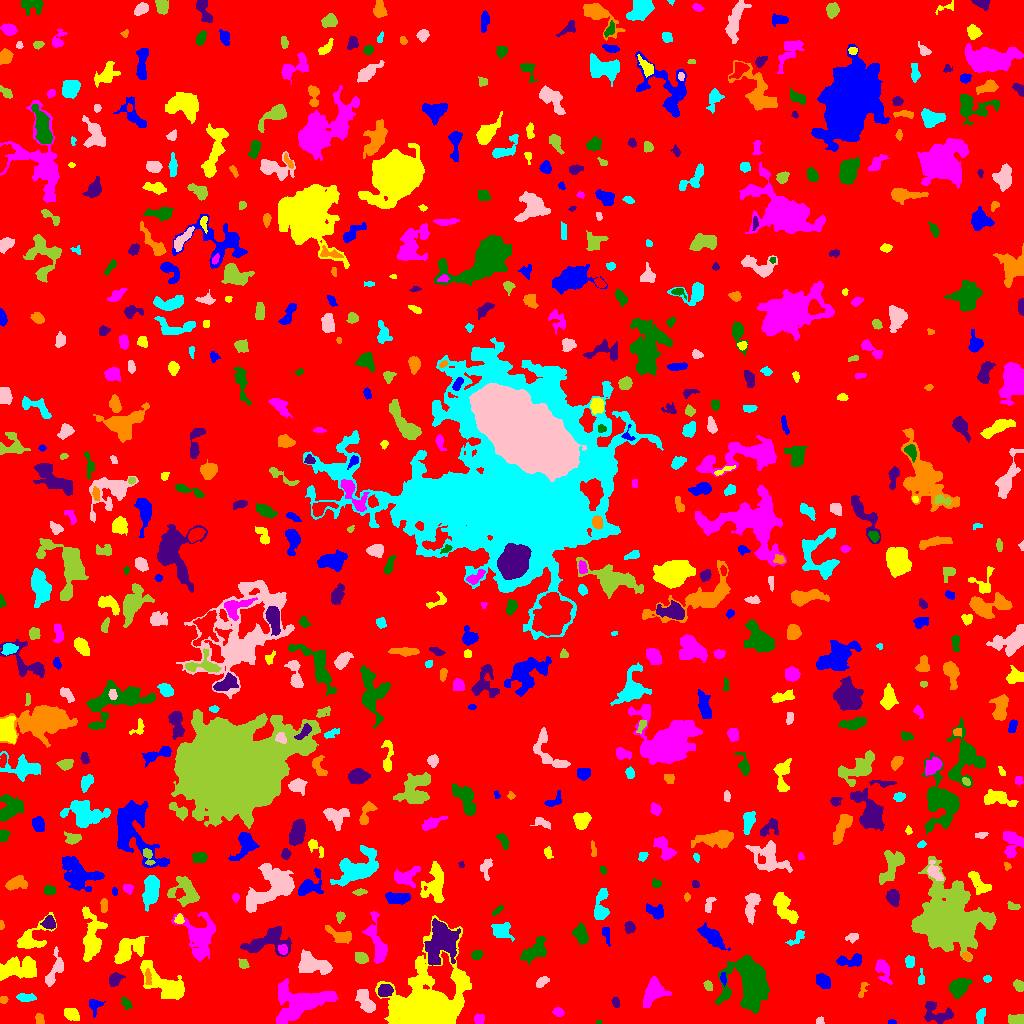

The table this chart was drawn from, first rows:
ID, X, Y, A, B, theta, total_flux, mu_max, mu_median, mu_mean, R_fwhm, R_e, R10, R90, x_start, x_end, y_start, y_end, area, greylevel
0, 502.3, 511.7, 302.7, 294.9, 0.4708, 1291739, 12.0, 1.0, 1.596, 48.69, 232, 87.2, 380.2, 0, 1023, 0, 1023, 809125, 1.596
1, 891.6, 1.25, 2.136, 1.152, -0.02086, 100.0, 5.0, 3.0, 2.564, 2.523, 1.871, 0.5642, 2.932, 888, 896, 0, 4, 39, 6.564
2, 71.31, 9.262, 3.907, 2.721, -0.5047, 470.0, 6.0, 3.0, 2.67, 5.67, 4.222, 1.693, 6.383, 64, 79, 3, 15, 176, 6.67
3, 478.5, 4.545, 2.637, 2.357, 0.6899, 266.0, 5.0, 2.0, 2.608, 3.989, 3.09, 1.262, 4.853, 474, 484, 0, 10, 102, 6.608
4, 598.6, 0.8387, 1.21, 0.8452, 0.04583, 31.0, 4.0, 1.0, 1.292, 1.784, 1.262, 0.0, 1.954, 596, 602, 0, 3, 24, 7.292
5, 937.5, 9.5, 8.079, 4.914, -0.3975, 1229, 9.0, 3.0, 3.386, 5.171, 5.971, 2.185, 9.458, 924, 953, 0, 22, 363, 6.386
6, 39.48, 4.951, 2.672, 1.598, 1.53, 103.0, 4.0, 1.0, 1.144, 3.29, 2.646, 0.9772, 4.029, 35, 44, 0, 10, 90, 6.144
7, 980.8, 7.643, 4.272, 1.892, 1.223, 157.0, 3.0, 1.0, 1.266, 3.7, 3.385, 1.262, 5.412, 976, 985, 0, 15, 124, 5.266
8, 820.1, 2.517, 1.986, 1.765, 0.3296, 149.0, 4.0, 3.0, 2.661, 3.742, 2.394, 0.9772, 3.613, 816, 824, 0, 7, 56, 6.661
9, 1018, 3.721, 4.282, 2.274, 0.004683, 535.0, 8.0, 3.0, 3.52, 4.442, 3.568, 1.382, 5.809, 1008, 1023, 0, 9, 152, 7.52
10, 628.8, 8.41, 2.521, 1.237, 0.6038, 83.0, 4.0, 1.0, 1.537, 2.646, 2.111, 0.7979, 3.568, 624, 633, 5, 12, 54, 5.537
11, 94.46, 18.04, 3.929, 3.211, 1.459, 255.0, 3.0, 2.0, 1.747, 5.262, 3.7, 1.596, 5.698, 89, 105, 6, 24, 146, 5.747
12, 425.1, 16.31, 14.8, 12.29, 0.6597, 71768, 110.0, 8.0, 20.26, 11.71, 12.19, 4.652, 23.66, 375, 471, 0, 108, 3542, 22.26
13, 558.2, 11.33, 2.452, 1.906, -0.4004, 263.0, 7.0, 3.0, 2.859, 3.29, 2.764, 0.9772, 4.334, 552, 564, 7, 16, 92, 6.859
14, 126.2, 20.0, 3.084, 1.733, -0.9505, 154.0, 4.0, 1.0, 1.571, 3.7, 2.706, 0.9772, 4.583, 121, 132, 14, 26, 98, 5.571
15, 615.9, 20.75, 2.627, 1.233, -1.332, 68.0, 2.0, 1.0, 0.9067, 3.785, 2.257, 0.9772, 3.478, 611, 619, 16, 26, 75, 6.907
16, 3.5, 23.72, 1.89, 1.763, 0.0, 106.0, 4.0, 2.0, 1.828, 3.29, 2.326, 0.7979, 3.7, 0, 8, 20, 27, 58, 5.828
17, 25.46, 26.01, 4.554, 1.852, -0.09174, 289.0, 4.0, 2.0, 2.007, 5.293, 3.656, 1.493, 5.642, 16, 36, 22, 30, 144, 6.007
18, 365.4, 22.2, 6.984, 3.278, -1.049, 1089, 8.0, 3.0, 3.547, 6.933, 5.863, 2.185, 8.849, 355, 375, 11, 34, 307, 6.547
19, 708.1, 38.14, 2.451, 1.899, -0.9601, 195.0, 5.0, 2.0, 2.407, 3.432, 2.764, 0.9772, 4.334, 703, 712, 33, 43, 81, 6.407
20, 233.3, 32.38, 7.043, 2.625, -1.325, 406.0, 3.0, 2.0, 1.713, 6.482, 4.72, 2.034, 7.399, 227, 240, 21, 49, 237, 5.713
21, 823.1, 42.47, 3.936, 2.856, -0.9442, 816.0, 8.0, 4.0, 4.206, 5.863, 4.297, 1.784, 6.817, 816, 830, 35, 50, 194, 7.206
22, 164.6, 39.08, 14.09, 5.588, -0.5874, 2918, 9.0, 4.0, 3.765, 8.795, 8.885, 3.478, 13.82, 140, 184, 24, 63, 775, 6.765
23, 653.2, 32.07, 6.77, 4.211, 1.135, 1415, 8.0, 3.0, 3.187, 7.569, 6.103, 2.459, 9.69, 643, 671, 16, 47, 444, 7.187
24, 959, 35.55, 5.468, 3.967, 0.7237, 1052, 7.0, 3.0, 3.277, 6.531, 5.89, 2.257, 8.956, 949, 972, 25, 45, 321, 6.277
25, 385.2, 32.93, 3.562, 2.908, 0.2889, 870.0, 10.0, 5.0, 5.029, 5.528, 4.222, 1.693, 6.457, 378, 393, 27, 39, 173, 10.03
26, 862.6, 33.46, 4.805, 1.702, 1.254, 109.0, 2.0, 1.0, 1.172, 5.046, 2.932, 1.262, 4.687, 858, 869, 26, 41, 93, 5.172
27, 987.4, 44.42, 1.964, 1.463, -0.05125, 81.0, 3.0, 1.5, 1.446, 2.985, 2.257, 0.7979, 3.385, 983, 991, 41, 48, 56, 6.446
28, 542.5, 42.0, 3.733, 2.054, 0.6037, 290.0, 5.0, 2.0, 2.544, 3.868, 3.478, 1.262, 5.412, 536, 549, 36, 47, 114, 5.544
29, 1019, 37.17, 2.799, 2.13, -1.022, 252.0, 5.0, 2.0, 2.291, 3.949, 3.038, 1.262, 4.82, 1013, 1023, 32, 44, 110, 6.291
30, 596.4, 41.27, 9.527, 6.134, -1.305, 3437, 12.0, 5.0, 4.577, 8.575, 8.903, 3.478, 13.55, 577, 611, 22, 59, 751, 7.577
31, 723.3, 44.94, 3.021, 1.295, -1.479, 257.0, 8.0, 4.0, 3.671, 3.385, 2.523, 0.9772, 3.989, 720, 726, 37, 51, 70, 9.671
32, 16.87, 54.75, 10.88, 5.162, 0.07458, 2077, 7.0, 3.0, 3.22, 9.027, 7.959, 3.141, 12.78, 0, 36, 43, 67, 645, 6.22
33, 299.6, 20.09, 15.84, 8.511, 0.2845, 5258, 9.0, 4.0, 4.275, 13.76, 11.37, 4.652, 17.16, 276, 338, 0, 45, 1230, 7.275
34, 749.3, 42.03, 13.53, 9.789, -1.387, 12470, 21.0, 7.0, 7.933, 11.55, 11.93, 4.618, 19.2, 715, 769, 10, 69, 1572, 9.933
35, 114.5, 43.83, 3.209, 2.398, 0.946, 538.0, 9.0, 3.0, 3.449, 3.868, 3.338, 1.382, 5.47, 109, 125, 37, 51, 156, 7.449
36, 147.9, 45.11, 3.865, 1.3, -1.501, 124.0, 4.0, 1.0, 1.333, 3.385, 2.646, 0.9772, 4.297, 145, 151, 39, 55, 93, 9.333
37, 920.9, 45.12, 4.012, 1.588, 1.544, 109.0, 2.0, 1.0, 1.329, 4.951, 2.932, 1.262, 4.583, 918, 924, 39, 55, 82, 5.329
38, 313.7, 58.52, 8.563, 4.007, -0.1803, 1597, 7.0, 3.0, 3.107, 8.406, 6.77, 2.764, 10.57, 298, 332, 49, 74, 514, 7.107
39, 243.5, 59.75, 2.41, 1.981, -0.7384, 142.0, 4.0, 1.0, 1.578, 3.742, 2.706, 0.9772, 4.334, 238, 249, 55, 65, 90, 5.578
40, 269.1, 58.25, 3.078, 2.408, 0.7057, 326.0, 5.0, 3.0, 2.629, 4.618, 3.568, 1.382, 5.412, 264, 275, 52, 64, 124, 6.629
41, 849.9, 62.56, 6.937, 2.396, 0.08498, 474.0, 6.0, 2.0, 2.0, 5.046, 4.583, 1.693, 7.291, 836, 861, 57, 70, 237, 6.0
42, 128.4, 73.06, 9.366, 4.962, 0.6303, 1984, 9.0, 3.0, 3.729, 6.308, 7.399, 2.706, 11.58, 114, 148, 60, 87, 532, 6.729
43, 882.6, 55.26, 5.925, 3.077, -1.196, 424.0, 5.0, 1.0, 1.689, 4.583, 4.334, 1.693, 7.356, 875, 892, 39, 64, 251, 5.689
44, 476.7, 68.63, 2.577, 2.063, 0.2631, 306.0, 7.0, 3.0, 3.091, 3.742, 2.932, 1.128, 4.652, 471, 482, 64, 73, 99, 7.091
45, 442.2, 83.38, 8.322, 5.964, 1.386, 6933, 31.0, 4.0, 7.017, 6.699, 7.092, 2.706, 13.53, 424, 460, 58, 105, 988, 13.02
46, 966.6, 67.37, 2.415, 1.578, -0.411, 142.0, 6.0, 2.0, 2.029, 2.706, 2.394, 0.7979, 3.868, 961, 971, 63, 71, 70, 8.029
47, 909.8, 61.66, 2.92, 2.24, 1.519, 253.0, 5.0, 2.0, 2.321, 3.949, 3.338, 1.382, 5.015, 905, 914, 56, 68, 109, 6.321
48, 54.31, 52.95, 10.15, 3.286, 1.228, 1079, 8.0, 3.0, 3.549, 6.283, 5.698, 2.111, 8.885, 45, 63, 37, 77, 304, 6.549
49, 361.6, 65.41, 3.182, 2.584, -0.4889, 388.0, 6.0, 3.0, 2.713, 4.918, 3.613, 1.493, 5.67, 355, 368, 60, 71, 143, 7.713
50, 556.8, 69.35, 1.632, 1.442, 0.8992, 57.0, 3.0, 1.0, 1.118, 2.523, 1.954, 0.5642, 2.985, 552, 559, 66, 74, 51, 7.118
51, 712.8, 85.79, 7.561, 3.024, -0.7011, 982.0, 7.0, 2.0, 2.668, 5.499, 5.67, 2.185, 9.202, 697, 730, 73, 101, 368, 6.668
52, 31.07, 85.08, 10.28, 5.343, 0.6924, 1380, 10.0, 2.0, 3.172, 4.951, 6.077, 2.111, 10.42, 17, 56, 75, 111, 435, 6.172
53, 283.1, 73.77, 2.566, 2.22, -1.265, 172.0, 4.0, 2.0, 1.89, 4.146, 2.985, 1.128, 4.787, 278, 287, 69, 79, 91, 7.89
54, 535, 72.83, 8.093, 3.982, 0.735, 1266, 7.0, 3.0, 3.254, 7.001, 6.408, 2.459, 9.853, 520, 546, 59, 87, 389, 6.254
55, 266.9, 82.18, 12.61, 6.011, 0.2631, 2116, 7.0, 3.0, 3.296, 9.219, 8.137, 3.192, 12.68, 240, 291, 67, 97, 642, 6.296
56, 340.6, 87.45, 6.818, 3.171, -0.3624, 851.0, 6.0, 3.0, 3.273, 6.864, 5.109, 2.111, 8.137, 325, 351, 80, 98, 260, 6.273
57, 796.7, 85.3, 5.742, 2.346, 0.7458, 205.0, 3.0, 2.0, 1.519, 4.652, 3.785, 1.382, 5.754, 785, 804, 78, 93, 135, 5.519
58, 852.2, 85.97, 3.033, 2.054, 0.1805, 338.0, 8.0, 3.0, 3.38, 3.568, 3.09, 1.128, 4.951, 845, 858, 80, 90, 100, 6.38
59, 947.9, 102.7, 15.31, 13.69, -0.4412, 29513, 34.0, 5.0, 8.068, 12.18, 15.19, 5.47, 27.5, 911, 996, 62, 167, 3658, 11.07
... 631 more rows
